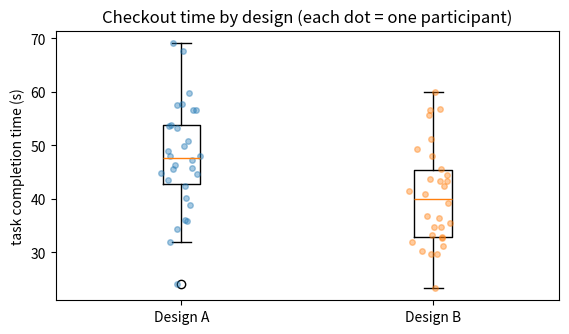

This chart was generated by the following Python code:
import numpy as np
from scipy import stats
import matplotlib.pyplot as plt

rng = np.random.default_rng(474)

n = 30
time_A = rng.lognormal(mean=np.log(48), sigma=0.25, size=n)  # original design
time_B = rng.lognormal(mean=np.log(42), sigma=0.25, size=n)  # redesigned checkout

print(f"Design A: mean {time_A.mean():5.1f} s, median {np.median(time_A):5.1f} s")
print(f"Design B: mean {time_B.mean():5.1f} s, median {np.median(time_B):5.1f} s")

fig, ax = plt.subplots(figsize=(6.5, 3.5))
ax.boxplot([time_A, time_B], labels=['Design A', 'Design B'])
for i, data in enumerate([time_A, time_B], 1):
    jitter = rng.normal(0, 0.04, len(data))
    ax.plot(np.full(len(data), i) + jitter, data, 'o', alpha=0.4, ms=4)
ax.set_ylabel('task completion time (s)')
ax.set_title('Checkout time by design (each dot = one participant)')
plt.show()

t_stat, p_value = stats.ttest_ind(time_A, time_B, equal_var=False)
print(f"t = {t_stat:.2f}, p = {p_value:.4f}")
if p_value < 0.05:
    print("p < 0.05: unlikely under the null; evidence that the designs differ.")
else:
    print("p >= 0.05: this study does NOT provide evidence of a difference.")
    print("(Note: that is not proof the designs are the same!)")

def cohens_d(a, b):
    pooled_sd = np.sqrt(((len(a) - 1) * a.std(ddof=1) ** 2 +
                         (len(b) - 1) * b.std(ddof=1) ** 2) / (len(a) + len(b) - 2))
    return (a.mean() - b.mean()) / pooled_sd

d = cohens_d(time_A, time_B)
print(f"Cohen's d = {d:.2f}")
print(f"Design B saves about {time_A.mean() - time_B.mean():.1f} s per checkout on average.")

time_C = rng.lognormal(mean=np.log(47), sigma=0.25, size=n)  # C: minor tweak only

f_stat, p_anova = stats.f_oneway(time_A, time_B, time_C)
print(f"ANOVA: F = {f_stat:.2f}, p = {p_anova:.4f}")

if p_anova < 0.05:
    print("\nFollow-up pairwise t-tests (Bonferroni-corrected alpha = 0.05/3 = 0.0167):")
    for name, (x, y) in {'A vs B': (time_A, time_B),
                         'A vs C': (time_A, time_C),
                         'B vs C': (time_B, time_C)}.items():
        t, p = stats.ttest_ind(x, y, equal_var=False)
        print(f"  {name}: p = {p:.4f} {'*' if p < 0.05/3 else ''}")
